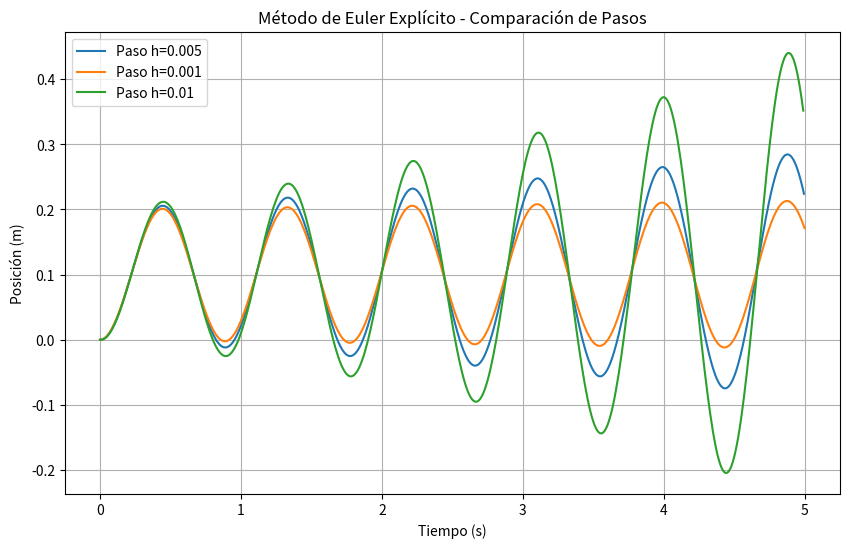

Write the Python code that produced this figure.
import numpy as np
import matplotlib.pyplot as plt
from math import sqrt as raiz

PADRON = 99444
# Variables a usar:
m = PADRON / 200  # kg
k = 25000  # N/m
lambda_ = 0  # Ns/m
c = 0.1  # m
c_prima = 0 # estoy asumiendo c' como 0
paso_h = 0.005  # segundos
pasos_h = [0.005, 0.001, 0.01]  # Lista de diferentes tamaños de paso en segundos
INTERVALO_T = 5  # segundos



# ----------------------------- EULER EXPLICITO --------------------------------

# Aplico cambio de variable:
def sistema_cambio_de_variable(u, v):
    u_prima = v
    v_prima = (k / m) * (c - u) + (lambda_ / m) * (c_prima- v) 
    return u_prima, v_prima


def euler_explicito(funcion, u0, v0, paso_h, intervalo_t):
    # Creamos vector tiempo desde 0 hasta intervalo_t, con un paso_h. 
    # Aca guardamos los puntos en el tiempo donde vamos a evaluar la solución.
    tiempo = np.arange(0, intervalo_t, paso_h)
    
    valores_u = []
    valores_v = []

    # seteamos condiciones iniciales
    u = u0
    v = v0

    # Recorremos los puntos en el tiempo.
    for t in tiempo:
        # Guardo el valor obtenido para el paso actual en los vectores.
        valores_u.append(u)
        valores_v.append(v)

        u_prima, v_prima = funcion(u, v)

        u += u_prima * paso_h       # Recordar que u_prima = f
        v += v_prima * paso_h       # Recordar que v_prima = g

    return tiempo, valores_u, valores_v


## Trato de resolver el problema:

y0 = 0  # Condición inicial para y
v0 = 0  # Condición inicial para v


# tiempo, valores_u, valores_v = euler_explicito(sistema_cambio_de_variable, y0, v0, paso_h, INTERVALO_T)

# # Graficar resultados
# plt.plot(tiempo, valores_u, label='Posición (u)')
# #plt.plot(tiempo, valores_v, label='Velocidad (v)')
# plt.xlabel('Tiempo (s)')
# plt.ylabel('Magnitud')
# plt.legend()
# plt.show()


# Gráfico comparativo
plt.figure(figsize=(10, 6))

for paso_h in pasos_h:
    tiempo, valores_y, _ = euler_explicito(sistema_cambio_de_variable, y0, v0, paso_h, INTERVALO_T)
    plt.plot(tiempo, valores_y, label=f"Paso h={paso_h}")

plt.title("Método de Euler Explícito - Comparación de Pasos")
plt.xlabel("Tiempo (s)")
plt.ylabel("Posición (m)")
plt.legend()
plt.grid(True)
plt.show()



# ----------------------------- EULER IMPLICITO --------------------------------

def paso_siguiente(u,v,paso):
    """
    Calculo el paso siguiente de Un y Vn, es decir, Un+1 y Vn+1
    """
    v_sig = (v+(paso*k*(c-u)+lambda_*c_prima)*(1/m))/(1+(lambda_+(paso*paso)*k)*(1/m))
    u_sig = u + paso*v_sig

    return u_sig , v_sig


def euler_implicito(funcion, u0, v0, paso_h, intervalo_t):
    # Creamos vector tiempo desde 0 hasta intervalo_t, con un paso_h. 
    # Aca guardamos los puntos en el tiempo donde vamos a evaluar la solución.
    tiempo = np.arange(0, intervalo_t, paso_h)

    valores_u = []
    valores_v = []

    # seteamos condiciones iniciales
    u = u0
    v = v0


    # Recorremos los puntos en el tiempo.
    for t in tiempo:
        # Guardo el valor obtenido para el paso actual en los vectores.
        valores_u.append(u)
        valores_v.append(v)

        u, v = funcion(u, v, paso_h)


    return tiempo, valores_u, valores_v




# ----------------------------- RUNGE KUTTA --------------------------------

def calculo_q(u,v,paso):
    """
    Calculamos las q's
    """
    q1u = paso*v
    q1v = paso*((1/m)*(k*(c-u)+lambda_*(c_prima-v)))

    q2u = paso*(v+q1v)
    q2v = paso*((1/m)*(k*(c-(u+q1u))+lambda_*(c_prima-(v+q1v))))

    return q1u,q2u,q1v,q2v

def runge_kutta(funcion, u0, v0, paso_h, intervalo_t):
    # Creamos vector tiempo desde 0 hasta intervalo_t, con un paso_h. 
    # Aca guardamos los puntos en el tiempo donde vamos a evaluar la solución.
    tiempo = np.arange(0, intervalo_t, paso_h)
    
    
    valores_u = []
    valores_v = []

    # seteamos condiciones iniciales
    u = u0
    v = v0

    # Recorremos los puntos en el tiempo.
    for t in tiempo:
        # Guardo el valor obtenido para el paso actual en los vectores.
        valores_u.append(u)
        valores_v.append(v)

        q1u,q2u,q1v,q2v = calculo_q(u,v,paso_h)

        u += 0.5*(q1u+q2u)
        v += 0.5*(q1v+q2v)

    return tiempo, valores_u, valores_v



# ----------------------------- ORDEN DE CONVERGENCIA --------------------------------

def modulo(x1):
    """
    Operacion modulo de un numero
    """
    return raiz((x1**2))

def error_iteracion(x_actual , x_siguiente):
    """
    Calcula el error de iteracion
    """
    return modulo(x_actual-x_siguiente)/modulo(x_siguiente)

def orden_convergencia(iteracion):
    """
    Devuelve una lista con la convergencia calculada para cada paso.
    """
    orden_cv = []
    for i in range(1,iteracion-1):
        cv_iter_i = np.log(error_iteracion((iteracion+1)/iteracion))/ np.log((iteracion)/(iteracion-1))
        orden_cv.append(cv_iter_i)
    
    return orden_cv
